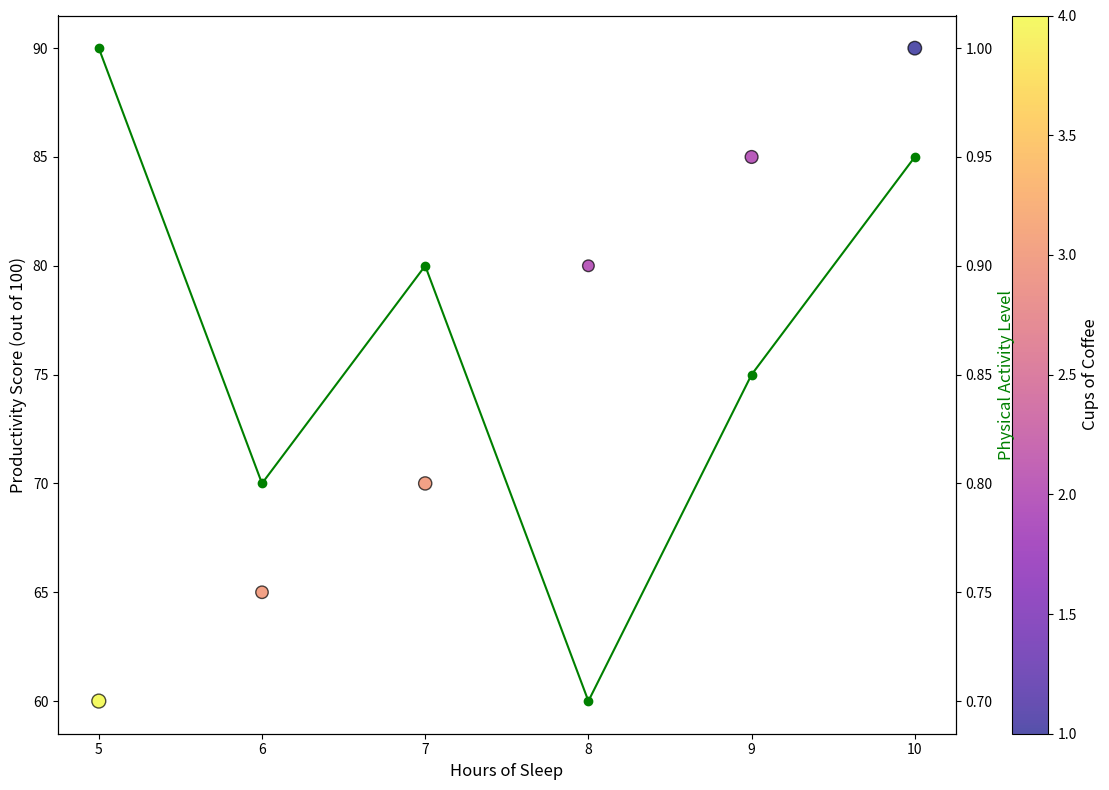

This figure's Python source:
import matplotlib.pyplot as plt
import numpy as np

sleep_hours = np.array([5, 6, 7, 8, 9, 10])
coffee_cups = np.array([4, 3, 3, 2, 2, 1])
productivity_scores = np.array([60, 65, 70, 80, 85, 90])
activity_levels = np.array([1, 0.8, 0.9, 0.7, 0.85, 0.95])

fig, ax1 = plt.subplots(figsize=(12, 8))

scatter = ax1.scatter(
    sleep_hours, 
    productivity_scores, 
    c=coffee_cups, 
    cmap='plasma', 
    s=100 * activity_levels, 
    edgecolor='k', 
    alpha=0.7
)

cbar = plt.colorbar(scatter)
cbar.set_label('Cups of Coffee', fontsize=12)

ax1.set_xlabel('Hours of Sleep', fontsize=12)
ax1.set_ylabel('Productivity Score (out of 100)', fontsize=12)

ax2 = ax1.twinx()
ax2.plot(sleep_hours, activity_levels, color='green', marker='o', linestyle='-')
ax2.set_ylabel('Physical Activity Level', fontsize=12, color='green')

plt.tight_layout()
plt.show()
